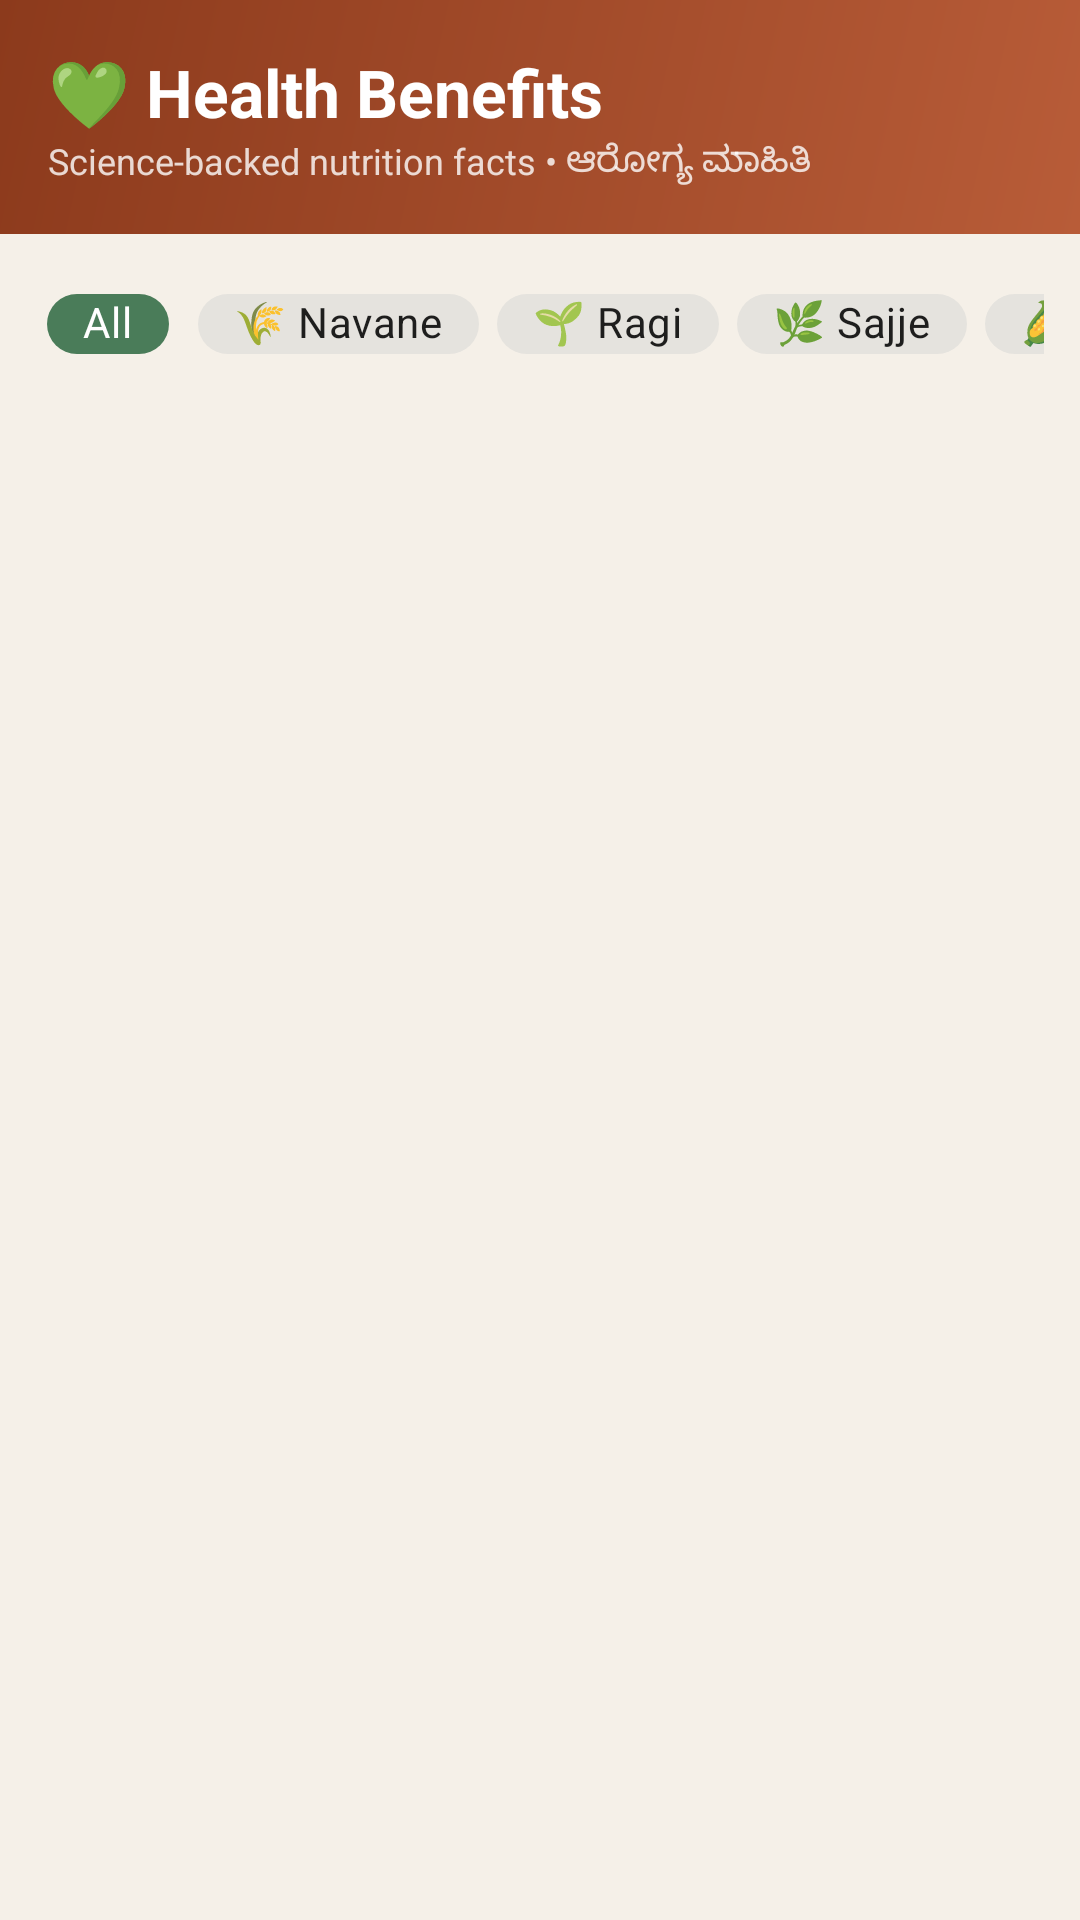

Write the Android layout XML for this screen, with the resource values it uses.
<!-- AndroidManifest.xml: application theme Theme.SiriDhanyaHub -->
<!-- res/layout/fragment_health.xml -->
<?xml version="1.0" encoding="utf-8"?>
<LinearLayout xmlns:android="http://schemas.android.com/apk/res/android"
    xmlns:app="http://schemas.android.com/apk/res-auto"
    android:layout_width="match_parent" android:layout_height="match_parent"
    android:orientation="vertical" android:background="@color/background">

    <LinearLayout android:layout_width="match_parent" android:layout_height="wrap_content"
        android:background="@drawable/bg_header_terracotta" android:orientation="vertical" android:padding="16dp">
        <TextView android:layout_width="wrap_content" android:layout_height="wrap_content"
            android:text="💚 Health Benefits" android:textColor="#FFFFFF"
            android:textSize="22sp" android:textStyle="bold"/>
        <TextView android:layout_width="wrap_content" android:layout_height="wrap_content"
            android:text="Science-backed nutrition facts • ಆರೋಗ್ಯ ಮಾಹಿತಿ"
            android:textColor="#CCFFFFFF" android:textSize="12sp"/>
    </LinearLayout>

    
    <HorizontalScrollView android:layout_width="match_parent" android:layout_height="wrap_content"
        android:scrollbars="none" android:padding="12dp">
        <LinearLayout android:layout_width="wrap_content" android:layout_height="wrap_content"
            android:orientation="horizontal">
            <com.google.android.material.chip.Chip android:id="@+id/chip_all_h"
                android:layout_width="wrap_content" android:layout_height="36dp"
                android:text="All" android:layout_marginEnd="6dp"
                style="@style/Widget.MaterialComponents.Chip.Choice"
                app:chipBackgroundColor="@color/primary" android:textColor="#FFFFFF"
                android:checked="true"/>
            <com.google.android.material.chip.Chip android:id="@+id/chip_navane_h"
                android:layout_width="wrap_content" android:layout_height="36dp"
                android:text="🌾 Navane" android:layout_marginEnd="6dp"
                style="@style/Widget.MaterialComponents.Chip.Choice"/>
            <com.google.android.material.chip.Chip android:id="@+id/chip_ragi_h"
                android:layout_width="wrap_content" android:layout_height="36dp"
                android:text="🌱 Ragi" android:layout_marginEnd="6dp"
                style="@style/Widget.MaterialComponents.Chip.Choice"/>
            <com.google.android.material.chip.Chip android:id="@+id/chip_sajje_h"
                android:layout_width="wrap_content" android:layout_height="36dp"
                android:text="🌿 Sajje" android:layout_marginEnd="6dp"
                style="@style/Widget.MaterialComponents.Chip.Choice"/>
            <com.google.android.material.chip.Chip android:id="@+id/chip_jowar_h"
                android:layout_width="wrap_content" android:layout_height="36dp"
                android:text="🌽 Jowar"
                style="@style/Widget.MaterialComponents.Chip.Choice"/>
        </LinearLayout>
    </HorizontalScrollView>

    <androidx.recyclerview.widget.RecyclerView android:id="@+id/rv_health"
        android:layout_width="match_parent" android:layout_height="0dp" android:layout_weight="1"
        android:paddingHorizontal="12dp" android:paddingBottom="80dp" android:clipToPadding="false"/>
</LinearLayout>
<!-- resources referenced by this layout -->
<resources>
  <color name="background">#F5F0E8</color>
  <color name="primary">#4A7C59</color>
  <!-- drawable bg_header_terracotta (drawable) -->
  <?xml version="1.0" encoding="utf-8"?>
  <shape xmlns:android="http://schemas.android.com/apk/res/android">
      <gradient android:startColor="#B85C38" android:endColor="#8C3A1C" android:angle="135"/>
  </shape>
  <style name="Theme.SiriDhanyaHub" parent="Theme.MaterialComponents.Light.NoActionBar">
          <item name="colorPrimary">@color/primary</item>
          <item name="colorPrimaryVariant">@color/primary_dark</item>
          <item name="colorOnPrimary">@color/on_primary</item>
          <item name="colorSecondary">@color/secondary</item>
          <item name="colorOnSecondary">@color/on_secondary</item>
          <item name="android:colorBackground">@color/background</item>
          <item name="colorSurface">@color/surface</item>
          <item name="android:statusBarColor">@color/primary_dark</item>
          <item name="android:navigationBarColor">@color/surface</item>
          <item name="materialAlertDialogTheme">@style/ThemeOverlay.SiriDhanya.Dialog</item>
      </style>
  <color name="primary_dark">#2E5E3E</color>
  <color name="on_primary">#FFFFFF</color>
  <color name="secondary">#C8781A</color>
  <color name="on_secondary">#FFFFFF</color>
  <color name="surface">#FFFDF8</color>
  <style name="ThemeOverlay.SiriDhanya.Dialog" parent="ThemeOverlay.MaterialComponents.MaterialAlertDialog">
          <item name="colorPrimary">@color/primary</item>
      </style>
</resources>
